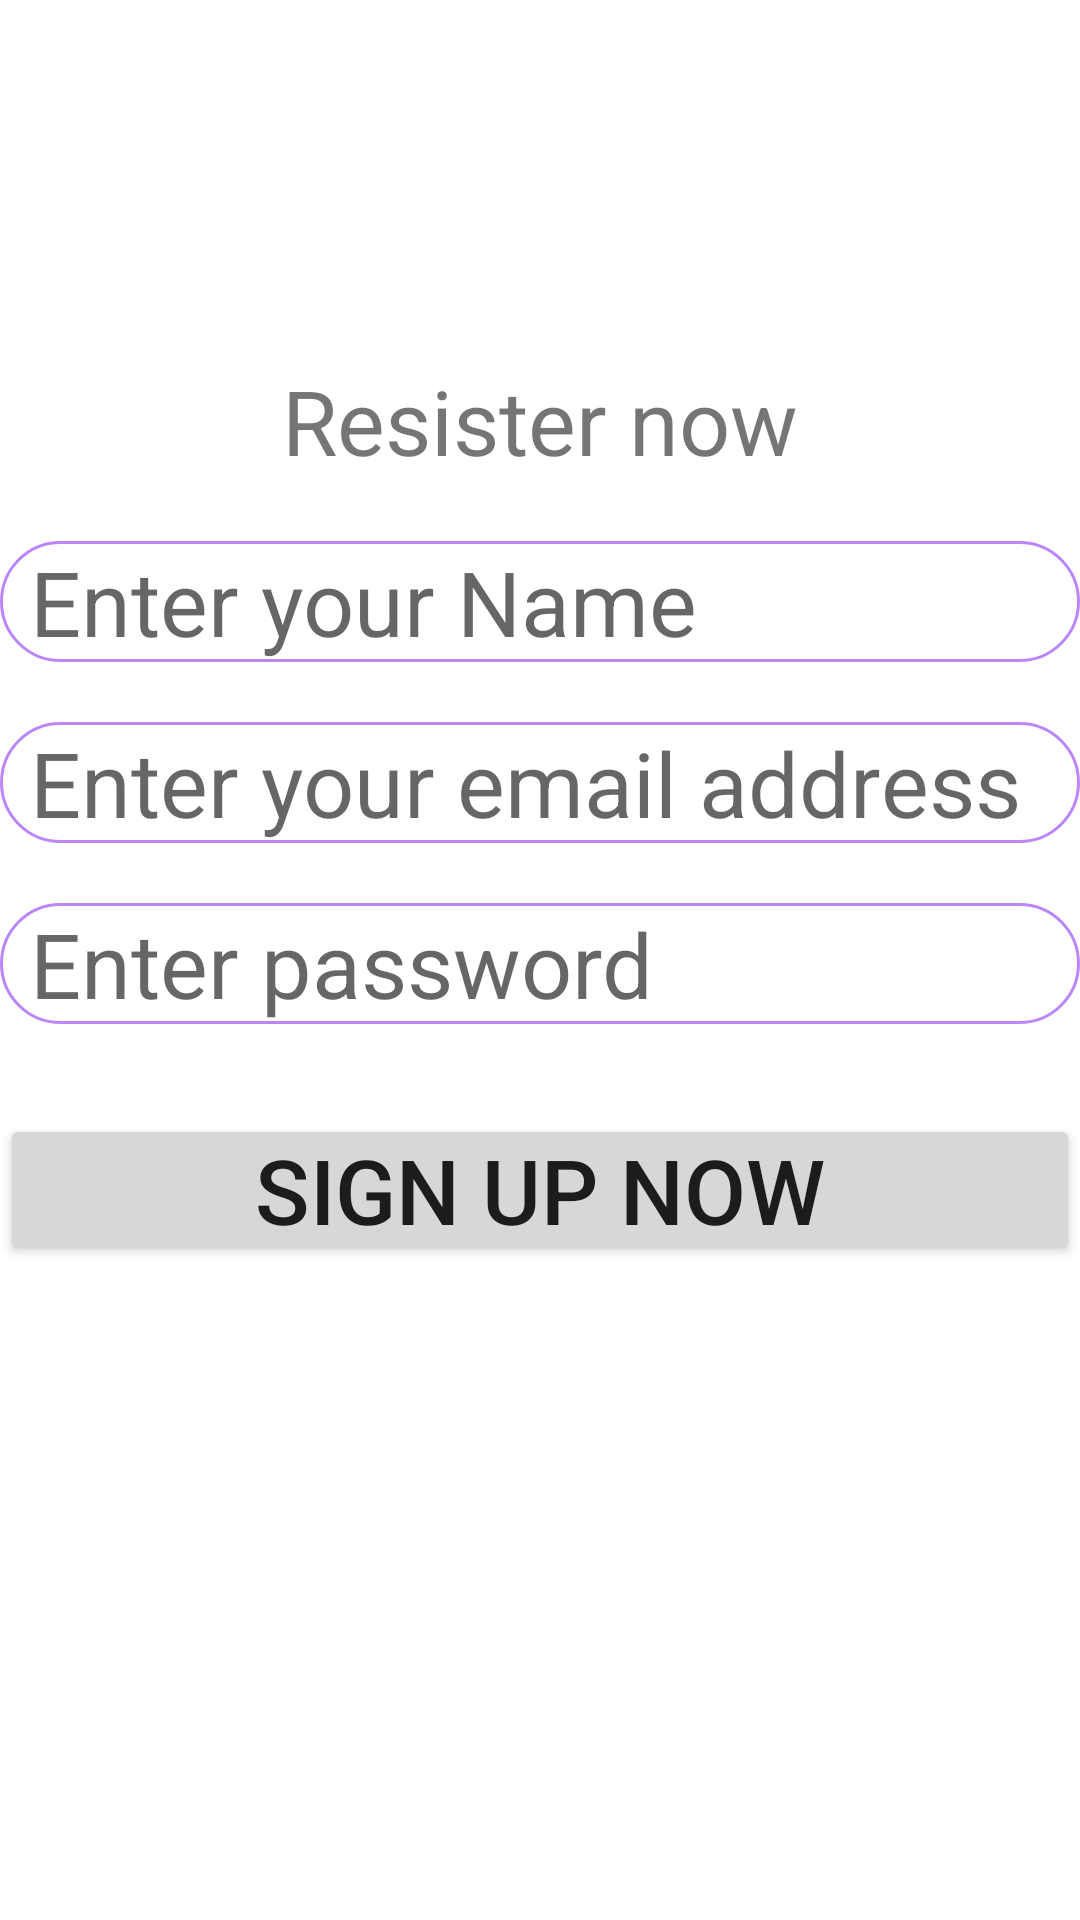

Reconstruct the res/layout file that produces this screen, plus the resources it refers to.
<!-- AndroidManifest.xml: application theme Theme.Talktalk -->
<!-- res/layout/activity_register.xml -->
<?xml version="1.0" encoding="utf-8"?>
<LinearLayout xmlns:android="http://schemas.android.com/apk/res/android"
    android:layout_width="match_parent"
    android:layout_height="match_parent"
    android:orientation="vertical"
    >
    <TextView
        android:id="@+id/resister_now_text"
        android:layout_width="match_parent"
        android:layout_height="wrap_content"
        android:text="Resister now"
        android:textSize="30sp"
        android:layout_marginTop="120dp"
        android:textAlignment="center"
        />

    <EditText
        android:id="@+id/userName"
        android:layout_width="match_parent"
        android:layout_height="wrap_content"
        android:layout_marginTop="20dp"
        android:hint="Enter your Name"
        android:textSize="30sp"
        android:textColor="@color/purple_200"
        android:paddingLeft="10dp"
        android:background="@drawable/edit_shape"/>
    <EditText
        android:id="@+id/userEmail"
        android:layout_width="match_parent"
        android:layout_height="wrap_content"
        android:layout_marginTop="20dp"
        android:hint="Enter your email address"
        android:textSize="30sp"
        android:textColor="@color/purple_200"
        android:paddingLeft="10dp"
        android:background="@drawable/edit_shape"/>
    <EditText
        android:id="@+id/userPassword"
        android:layout_width="match_parent"
        android:layout_height="wrap_content"
        android:layout_marginTop="20dp"
        android:hint="Enter password"
        android:textSize="30sp"
        android:textColor="@color/purple_200"
        android:paddingLeft="10dp"
        android:background="@drawable/edit_shape"/>
    <Button
        android:id="@+id/sing_up_now_button"
        android:layout_width="match_parent"
        android:layout_height="wrap_content"
        android:layout_marginTop="30sp"
        android:text="Sign Up now"
        android:textSize="30sp"
        android:padding="5dp"/>

</LinearLayout>
<!-- resources referenced by this layout -->
<resources>
  <!-- drawable edit_shape (drawable) -->
  <?xml version="1.0" encoding="utf-8"?>
  <shape xmlns:android="http://schemas.android.com/apk/res/android">
  
      <stroke
          android:width="1dp"
          android:color="@color/purple_200"
          />
      <corners
          android:radius="25dp"
  
          />
  
  </shape>
  <style name="Theme.Talktalk" parent="Theme.MaterialComponents.DayNight.DarkActionBar">
          
          <item name="colorPrimary">@color/purple_500</item>
          <item name="colorPrimaryVariant">@color/purple_700</item>
          <item name="colorOnPrimary">@color/white</item>
          
          <item name="colorSecondary">@color/teal_200</item>
          <item name="colorSecondaryVariant">@color/teal_700</item>
          <item name="colorOnSecondary">@color/black</item>
          
          <item name="android:statusBarColor">?attr/colorPrimaryVariant</item>
          
      </style>
  <!-- not gathered from this repository: default colours our renderer supplied (Android Studio template values) -->
  <color name="purple_200">#FFBB86FC</color>
  <color name="purple_500">#FF6200EE</color>
  <color name="purple_700">#FF3700B3</color>
  <color name="teal_200">#FF03DAC5</color>
  <color name="teal_700">#FF018786</color>
  <color name="black">#FF000000</color>
  <color name="white">#FFFFFFFF</color>
</resources>
